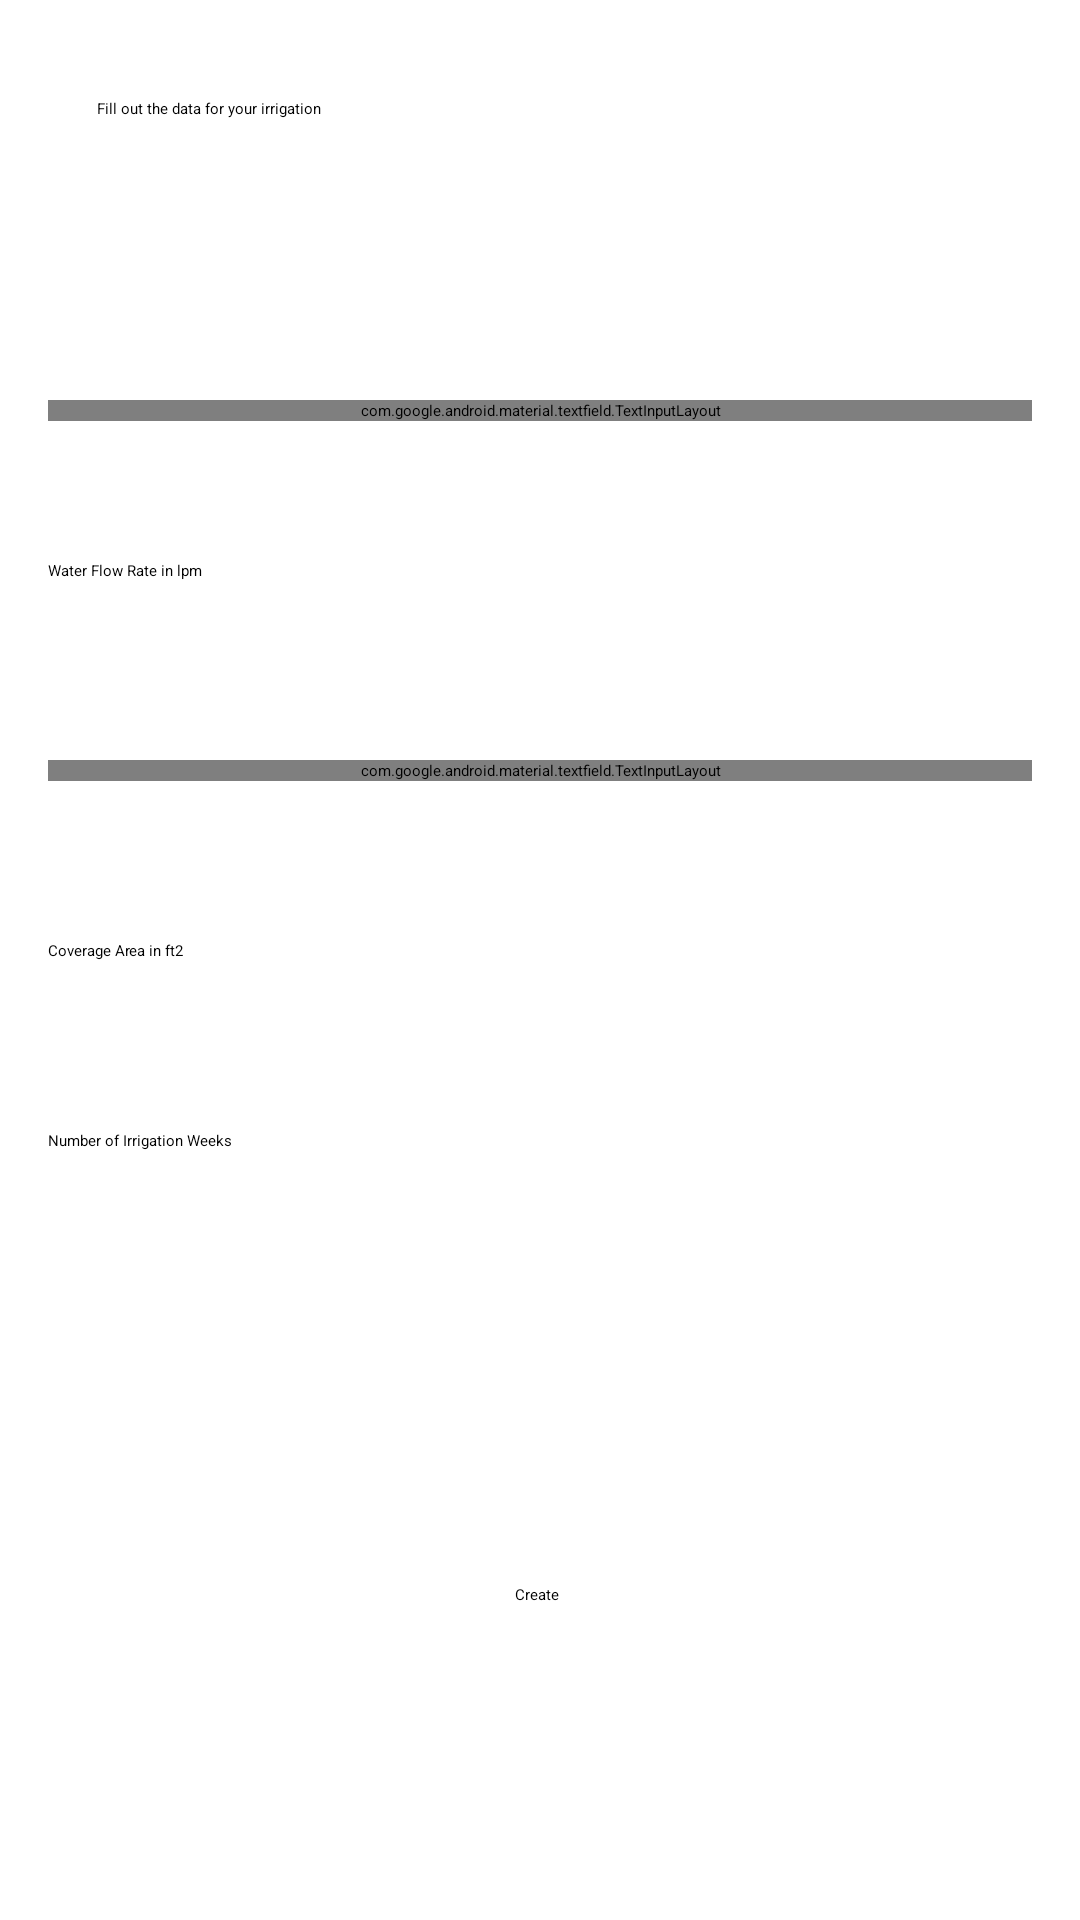

Layout XML and referenced resources for this Android screen:
<!-- AndroidManifest.xml: application theme Theme.Irrigation -->
<!-- res/layout/activity_main.xml -->
<?xml version="1.0" encoding="utf-8"?>
<androidx.constraintlayout.widget.ConstraintLayout xmlns:android="http://schemas.android.com/apk/res/android"
    xmlns:app="http://schemas.android.com/apk/res-auto"
    xmlns:tools="http://schemas.android.com/tools"
    android:layout_width="match_parent"
    android:layout_height="match_parent"
    tools:context=".MainActivity">

    <TextView
        android:layout_width="295dp"
        android:layout_height="32dp"
        android:autoText="false"
        android:text="Fill out the data for your irrigation"
        app:autoSizeTextType="uniform"
        app:layout_constraintBottom_toBottomOf="parent"
        app:layout_constraintEnd_toEndOf="parent"
        app:layout_constraintHorizontal_bias="0.497"
        app:layout_constraintStart_toStartOf="parent"
        app:layout_constraintTop_toTopOf="parent"
        app:layout_constraintVertical_bias="0.054" />
    <TextView
        android:id="@+id/message"
        android:layout_width="wrap_content"
        android:layout_height="wrap_content"
        android:text=""
        android:textColor="@android:color/holo_red_dark"
        android:layout_marginTop="8dp"
        app:layout_constraintTop_toBottomOf="@id/button"
        app:layout_constraintStart_toStartOf="parent"
        app:layout_constraintEnd_toEndOf="parent"/>

    <com.google.android.material.textfield.TextInputLayout
        style="@style/Widget.MaterialComponents.TextInputLayout.OutlinedBox.ExposedDropdownMenu"
        android:layout_width="match_parent"
        android:layout_height="wrap_content"
        android:layout_margin="16dp"
        android:hint="@string/selectCrop"
        app:layout_constraintBottom_toBottomOf="parent"
        app:layout_constraintEnd_toEndOf="parent"
        app:layout_constraintHorizontal_bias="0.497"
        app:layout_constraintStart_toStartOf="parent"
        app:layout_constraintTop_toTopOf="parent"
        app:layout_constraintVertical_bias="0.195">

        <AutoCompleteTextView
            android:id="@+id/dropdown_crop"
            android:layout_width="match_parent"
            android:layout_height="wrap_content"
            android:inputType="none"
            app:layout_constraintBottom_toBottomOf="parent"
            app:layout_constraintEnd_toEndOf="parent"
            app:layout_constraintHorizontal_bias="0.497"
            app:layout_constraintStart_toStartOf="parent"
            app:layout_constraintTop_toTopOf="parent"
            app:layout_constraintVertical_bias="0.195" />

        <androidx.constraintlayout.widget.ConstraintLayout
            android:layout_width="match_parent"
            android:layout_height="match_parent">

        </androidx.constraintlayout.widget.ConstraintLayout>

    </com.google.android.material.textfield.TextInputLayout>

    <EditText
        android:id="@+id/waterFlow"
        android:layout_width="match_parent"
        android:layout_height="wrap_content"
        android:layout_marginStart="16dp"
        android:layout_marginEnd="16dp"
        android:hint="Water Flow Rate in lpm"
        android:inputType="numberDecimal"
        app:layout_constraintBottom_toBottomOf="parent"
        app:layout_constraintEnd_toEndOf="parent"
        app:layout_constraintHorizontal_bias="0.497"
        app:layout_constraintStart_toStartOf="parent"
        app:layout_constraintTop_toTopOf="parent"
        app:layout_constraintVertical_bias="0.295" />

    <com.google.android.material.textfield.TextInputLayout
        style="@style/Widget.MaterialComponents.TextInputLayout.OutlinedBox.ExposedDropdownMenu"
        android:layout_width="match_parent"
        android:layout_height="wrap_content"
        android:layout_margin="16dp"
        android:hint="@string/selectCoverageAreaType"

        app:layout_constraintBottom_toBottomOf="parent"
        app:layout_constraintEnd_toEndOf="parent"
        app:layout_constraintHorizontal_bias="0.497"
        app:layout_constraintStart_toStartOf="parent"
        app:layout_constraintTop_toTopOf="parent"
        app:layout_constraintVertical_bias="0.395">

        <AutoCompleteTextView
            android:id="@+id/dropdown_coverageAreaType"
            android:layout_width="match_parent"
            android:layout_height="wrap_content"
            android:inputType="none"
            app:layout_constraintBottom_toBottomOf="parent"
            app:layout_constraintEnd_toEndOf="parent"
            app:layout_constraintHorizontal_bias="0.497"
            app:layout_constraintStart_toStartOf="parent"
            app:layout_constraintTop_toTopOf="parent"
            app:layout_constraintVertical_bias="0.395" />

        <androidx.constraintlayout.widget.ConstraintLayout
            android:layout_width="match_parent"
            android:layout_height="match_parent">

        </androidx.constraintlayout.widget.ConstraintLayout>

    </com.google.android.material.textfield.TextInputLayout>

    <EditText
        android:id="@+id/coverageArea"
        android:layout_width="match_parent"
        android:layout_height="wrap_content"
        android:layout_marginStart="16dp"
        android:layout_marginEnd="16dp"
        android:hint="Coverage Area in ft2"
        android:inputType="numberDecimal"
        app:layout_constraintBottom_toBottomOf="parent"
        app:layout_constraintEnd_toEndOf="parent"
        app:layout_constraintHorizontal_bias="0.497"
        app:layout_constraintStart_toStartOf="parent"
        app:layout_constraintTop_toTopOf="parent"
        app:layout_constraintVertical_bias="0.495" />

    <EditText
        android:id="@+id/numberOfIrrigationWeeks"
        android:layout_width="match_parent"
        android:layout_height="wrap_content"
        android:layout_marginStart="16dp"
        android:layout_marginEnd="16dp"
        android:hint="Number of Irrigation Weeks"
        android:inputType="number"
        app:layout_constraintBottom_toBottomOf="parent"
        app:layout_constraintEnd_toEndOf="parent"
        app:layout_constraintHorizontal_bias="0.497"
        app:layout_constraintStart_toStartOf="parent"
        app:layout_constraintTop_toTopOf="parent"
        app:layout_constraintVertical_bias="0.595" />

    <Button
        android:id="@+id/button"
        android:layout_width="wrap_content"
        android:layout_height="wrap_content"
        android:text="Create"
        app:layout_constraintBottom_toBottomOf="parent"
        app:layout_constraintEnd_toEndOf="parent"
        app:layout_constraintHorizontal_bias="0.497"
        app:layout_constraintStart_toStartOf="parent"
        app:layout_constraintTop_toTopOf="parent"
        app:layout_constraintVertical_bias="0.834" />


</androidx.constraintlayout.widget.ConstraintLayout>
<!-- resources referenced by this layout -->
<resources>

</resources>
